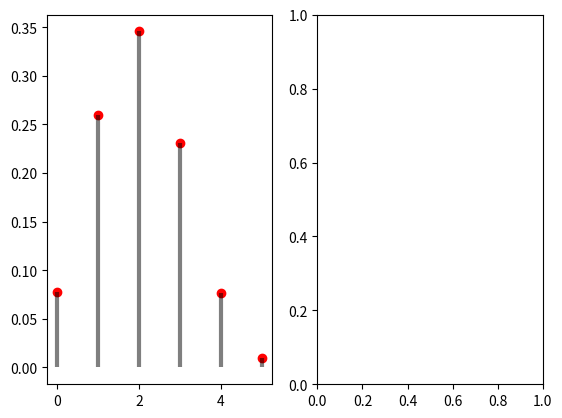

Recreate this plot in Python. (Note: this script raises an exception after producing the figure.)
#程序文件Pex2_48_1.py
from scipy.stats import binom
import matplotlib.pyplot as plt
import numpy as np
n, p=5, 0.4
x=np.arange(6); y=binom.pmf(x,n,p)
plt.subplot(121); plt.plot(x, y, 'ro')
plt.vlines(x, 0, y, 'k', lw=3, alpha=0.5)  #vlines(x, ymin, ymax)画竖线图
#lw设置线宽度，alpha设置图的透明度
plt.subplot(122); plt.stem(x, y, use_line_collection=True)
plt.savefig("figure2_48.png", dpi=500); plt.show()
